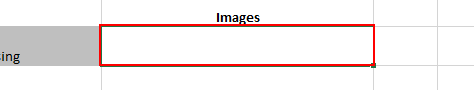
Workflow: ExcelImageInsert

Step 1: click on 'Sheet Sheet1' in window 'all data - Excel' (excel.exe)

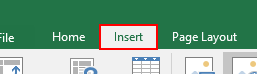
Step 2: click on the element 'Insert' in window 'all data - Excel' (excel.exe)

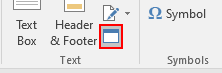
Step 3: click on the element 'Object...' in window 'all data - Excel' (excel.exe)

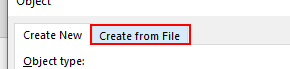
Step 4: click on the page tab 'Create from File' in window 'Object' (excel.exe)

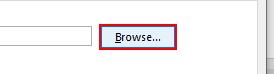
Step 5: click on the push button 'Browse...' in window 'Object' (excel.exe)

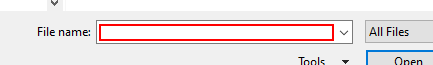
Step 6: type "[Index.ToString+"map"]" in window 'Browse' (excel.exe)

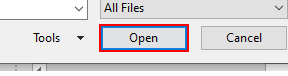
Step 7: click in window 'Browse' (excel.exe)

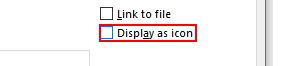
Step 8: click on the check box 'Display as icon' in window 'Object' (excel.exe)

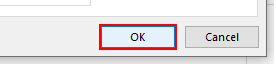
Step 9: click on the push button in window 'Object' (excel.exe)

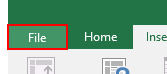
Step 10: click on the element 'File Tab' in window 'all data - Excel' (excel.exe)

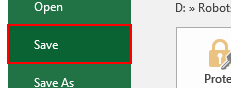
Step 11: click on the element 'Save' in window 'all data - Excel' (excel.exe)

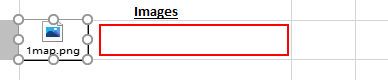
Step 12: click on 'Sheet Sheet1' in window 'all data - Excel' (excel.exe)

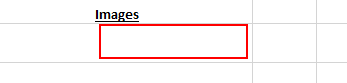
Step 13: type a value into 'Sheet Sheet1' in window 'all data - Excel' (excel.exe)

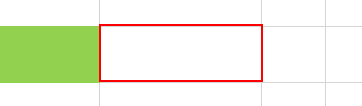
Step 14: click on 'Sheet Sheet1' in window 'all data - Excel' (excel.exe)

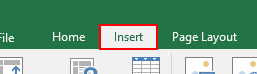
Step 15: click on the element 'Insert' in window 'all data - Excel' (excel.exe)

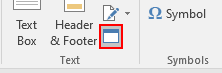
Step 16: click on the element 'Object...' in window 'all data - Excel' (excel.exe)

Step 17: click on the page tab 'Create from File' in window 'Object' (excel.exe) (same screen as step 4)

Step 18: click on the push button 'Browse...' in window 'Object' (excel.exe) (same screen as step 5)

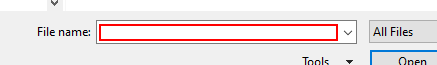
Step 19: type "[Index.ToString+"map"]" in window 'Browse' (excel.exe)

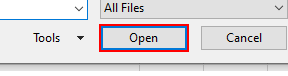
Step 20: click in window 'Browse' (excel.exe)

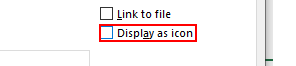
Step 21: click on the check box 'Display as icon' in window 'Object' (excel.exe)

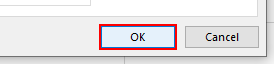
Step 22: click on the push button in window 'Object' (excel.exe)
